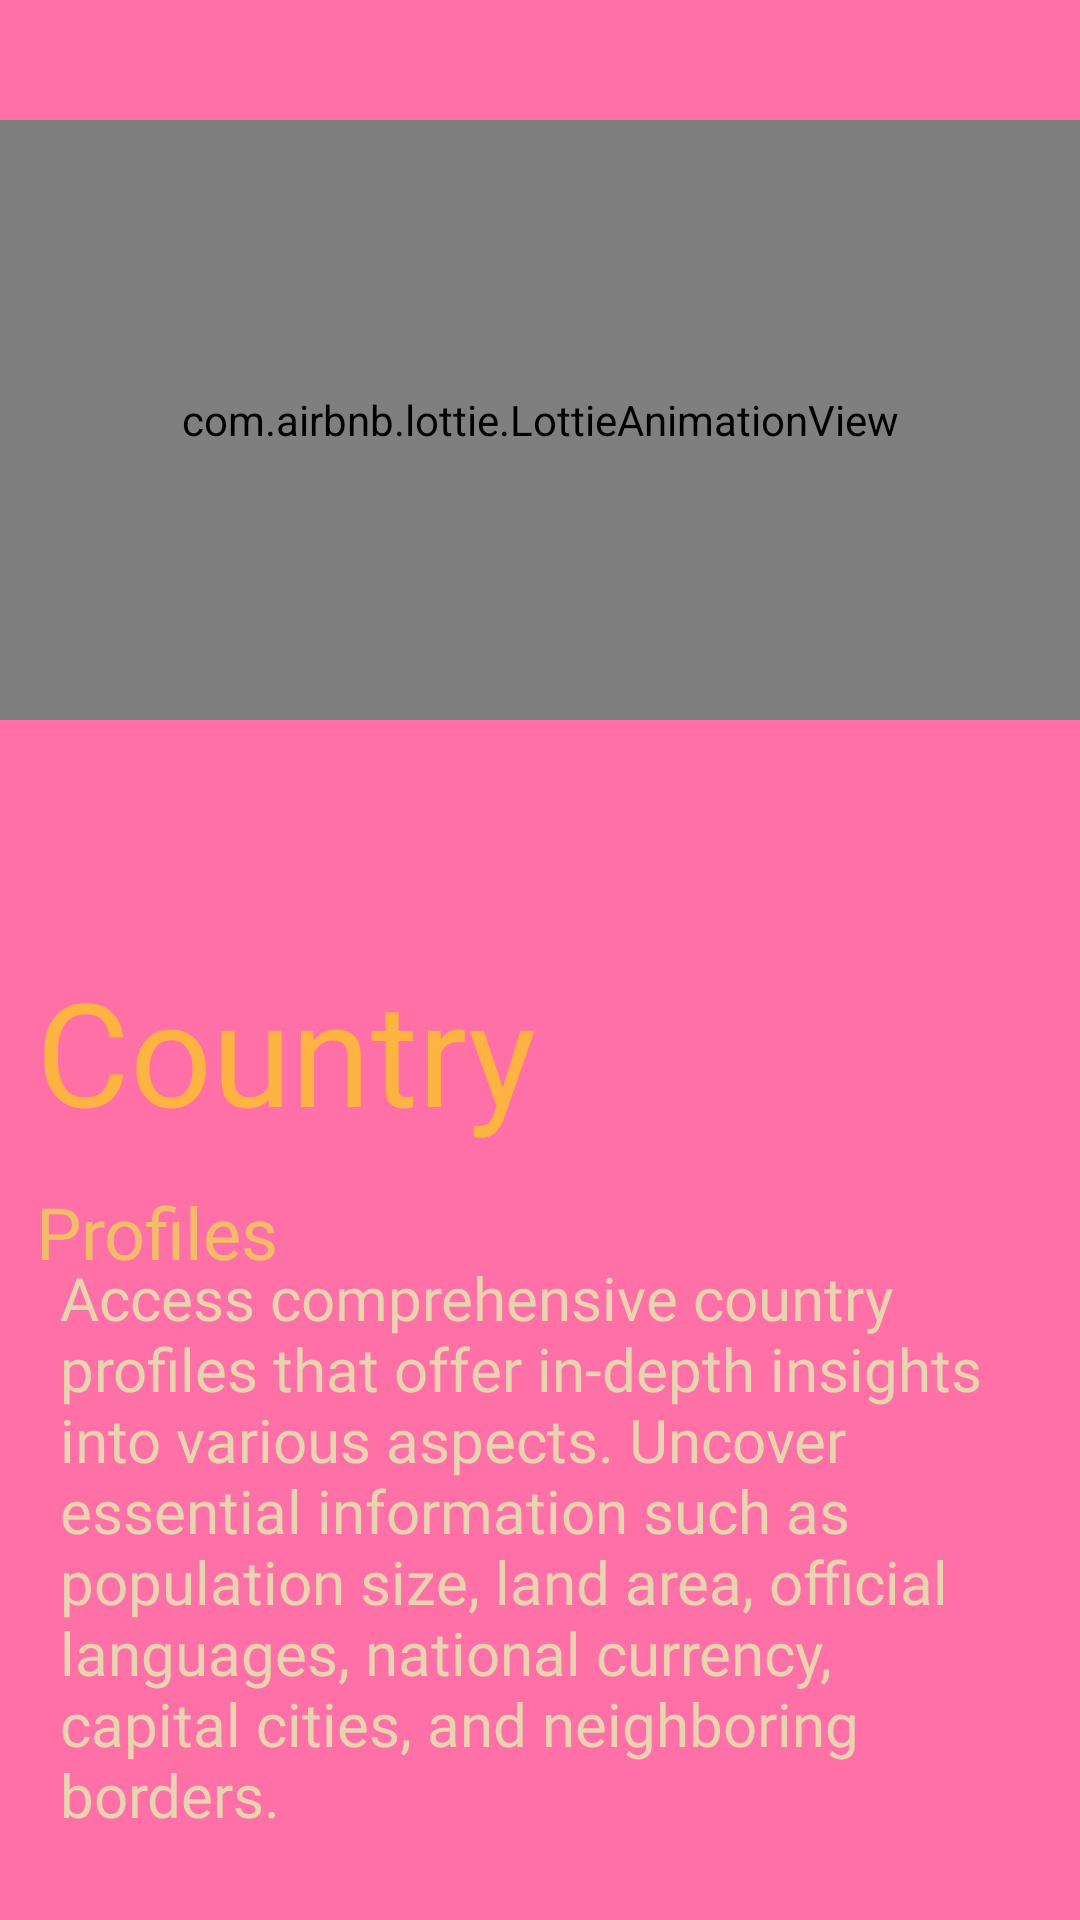

Here is an Android app screen rendered from its layout file. Give the layout XML and the strings, colors and styles it references.
<!-- AndroidManifest.xml: application theme Theme.EuropeCountryList -->
<!-- res/layout/fragment_onboarding2.xml -->
<?xml version="1.0" encoding="utf-8"?>
<androidx.constraintlayout.widget.ConstraintLayout xmlns:android="http://schemas.android.com/apk/res/android"
    xmlns:app="http://schemas.android.com/apk/res-auto"
    xmlns:tools="http://schemas.android.com/tools"
    android:layout_width="match_parent"
    android:layout_height="match_parent"
    tools:context=".view.FragmentOnboarding2"
    android:background="#FF70A6">


    <com.airbnb.lottie.LottieAnimationView
        android:id="@+id/lottieAnimationView"
        android:layout_width="match_parent"
        android:layout_height="200dp"
        android:layout_marginTop="40dp"
        app:layout_constraintEnd_toEndOf="parent"
        app:layout_constraintStart_toStartOf="parent"
        app:layout_constraintTop_toTopOf="parent"
        app:lottie_autoPlay="true"
        app:lottie_loop="true"
        app:lottie_rawRes="@raw/lottie_fragment2" />

    <TextView
        android:id="@+id/textView"
        android:layout_width="wrap_content"
        android:layout_height="wrap_content"
        android:layout_marginTop="78dp"
        android:layout_marginStart="12dp"
        android:fontFamily="@font/solway_bold"
        android:text="@string/onboarding2_first"
        android:textColor="#FFB342"
        android:textSize="48sp"
        app:layout_constraintStart_toStartOf="parent"
        app:layout_constraintTop_toBottomOf="@+id/lottieAnimationView" />

    <TextView
        android:id="@+id/textView2"
        android:layout_width="wrap_content"
        android:layout_height="wrap_content"
        android:layout_margin="12dp"
        android:fontFamily="@font/solway"
        android:text="@string/onboarding2_second"
        android:textColor="#F3BC6A"
        android:textSize="24sp"
        app:layout_constraintStart_toStartOf="parent"
        app:layout_constraintTop_toBottomOf="@+id/textView" />


    <TextView
        android:layout_width="match_parent"
        android:layout_height="wrap_content"
        android:layout_marginHorizontal="20dp"
        android:layout_marginBottom="36dp"
        android:fontFamily="@font/neuton"
        android:text="@string/onboarding2_long"
        android:textColor="#EAD3B0"
        android:textSize="20sp"
        app:layout_constraintBottom_toBottomOf="parent"
        app:layout_constraintEnd_toEndOf="parent"
        app:layout_constraintStart_toStartOf="parent"
        app:layout_constraintTop_toBottomOf="@+id/textView2" />



</androidx.constraintlayout.widget.ConstraintLayout>
<!-- resources referenced by this layout -->
<resources>
  <string name="onboarding2_first">Country</string>
  <string name="onboarding2_long">Access comprehensive country profiles that offer in-depth insights into various aspects. Uncover essential information such as population size, land area, official languages, national currency, capital cities, and neighboring borders.</string>
  <string name="onboarding2_second">Profiles</string>
  <style name="Theme.EuropeCountryList" parent="Base.Theme.EuropeCountryList" />
  <style name="Base.Theme.EuropeCountryList" parent="Theme.Material3.DayNight.NoActionBar">
          
          
      </style>
</resources>
